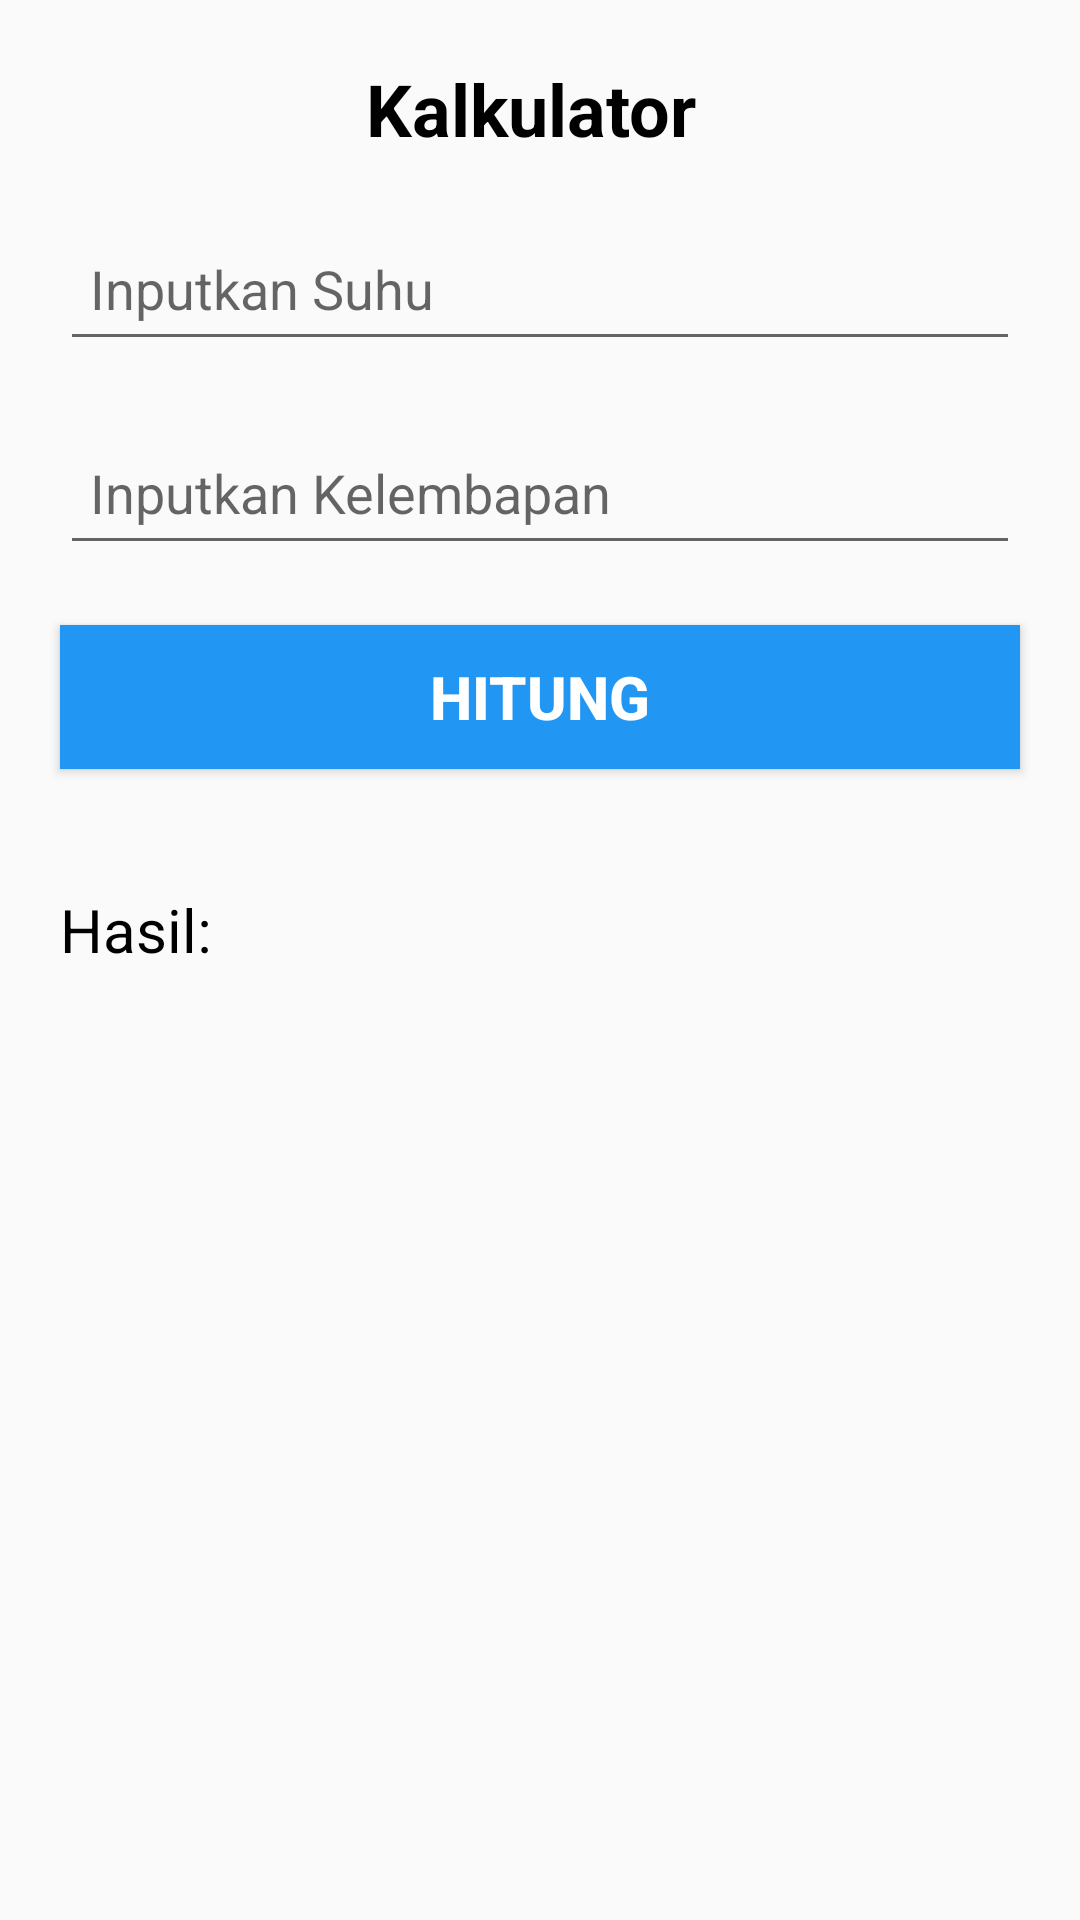

Layout XML and referenced resources for this Android screen:
<!-- AndroidManifest.xml: application theme Theme.JerukagungKlimatologi -->
<!-- res/layout/fragment_notifications.xml -->
<?xml version="1.0" encoding="utf-8"?>
<RelativeLayout xmlns:android="http://schemas.android.com/apk/res/android"
    xmlns:app="http://schemas.android.com/apk/res-auto"
    xmlns:tools="http://schemas.android.com/tools"
    android:layout_width="match_parent"
    android:layout_height="match_parent"
    tools:context=".ui.notifications.NotificationsFragment">

    
    <TextView
        android:id="@+id/titleText"
        android:layout_width="match_parent"
        android:layout_height="wrap_content"
        android:layout_marginLeft="20dp"
        android:layout_marginTop="20dp"
        android:layout_marginRight="20dp"
        android:gravity="center"
        android:text="Kalkulator "
        android:textColor="@color/hitam"
        android:textSize="24sp"
        android:textStyle="bold" />

    
    <EditText
        android:id="@+id/secondInput"
        android:layout_width="match_parent"
        android:layout_height="wrap_content"
        android:layout_below="@id/titleText"
        android:layout_marginLeft="20dp"
        android:layout_marginTop="20dp"
        android:layout_marginRight="20dp"
        android:layout_marginBottom="20dp"
        android:hint="Inputkan Suhu"
        android:inputType="numberDecimal"
        android:minHeight="48dp"
        android:padding="10dp" />

    
    <EditText
        android:id="@+id/firstInput"
        android:layout_width="match_parent"
        android:layout_height="wrap_content"
        android:layout_below="@id/secondInput"
        android:layout_marginLeft="20dp"
        android:layout_marginRight="20dp"
        android:layout_marginBottom="20dp"
        android:hint="Inputkan Kelembapan"
        android:inputType="numberDecimal"
        android:minHeight="48dp"
        android:padding="10dp" />

    
    <Button
        android:id="@+id/calculateButton"
        android:layout_width="match_parent"
        android:layout_height="wrap_content"
        android:layout_below="@id/firstInput"
        android:layout_marginLeft="20dp"
        android:layout_marginRight="20dp"
        android:layout_marginBottom="20dp"
        android:background="@color/biru"
        android:text="Hitung"
        android:textColor="@color/white"
        android:textSize="20sp"
        android:textStyle="bold" />

    
    <TextView
        android:id="@+id/resultText"
        android:layout_width="match_parent"
        android:layout_height="wrap_content"
        android:layout_below="@id/calculateButton"
        android:layout_marginLeft="20dp"
        android:layout_marginTop="20dp"
        android:layout_marginRight="20dp"
        android:text="Hasil: "
        android:textColor="@color/hitam"
        android:textSize="20sp" />
</RelativeLayout>
<!-- resources referenced by this layout -->
<resources>
  <color name="biru">#2196F3</color>
  <color name="hitam">#000</color>
  <color name="white">#fff</color>
  <style name="Theme.JerukagungKlimatologi" parent="Theme.AppCompat.Light">
          
          <item name="colorPrimary">#FF9800</item>
          <item name="colorPrimaryVariant">#03A9F4</item>
          <item name="colorOnPrimary">#4CAF50</item>
          
          <item name="android:statusBarColor">@color/white</item>
          
      </style>
</resources>
